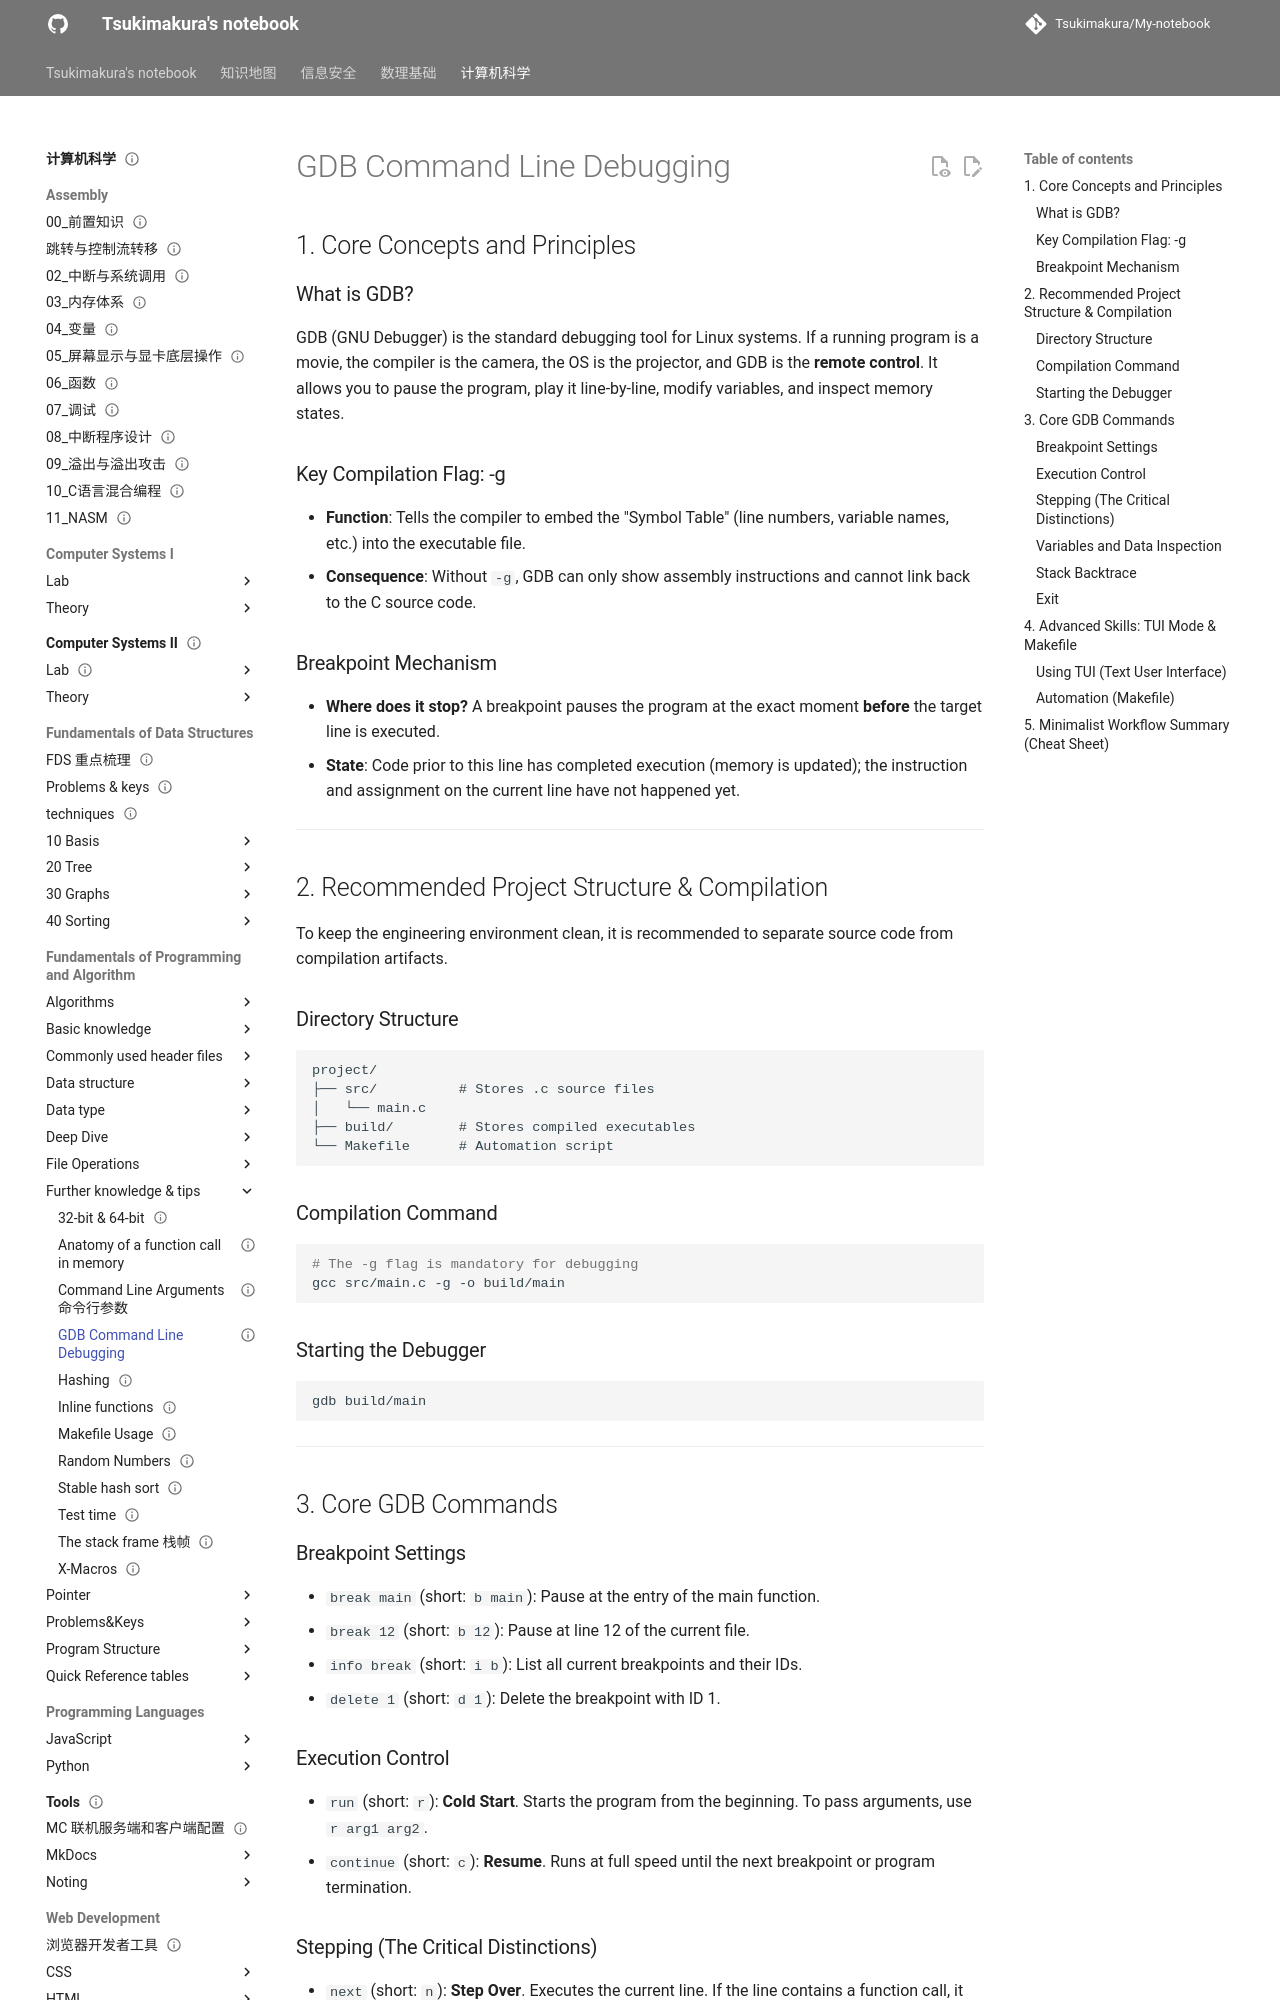

repository: Tsukimakura/My-notebook · page: 计算机科学/Fundamentals of Programming and Algorithm/Further knowledge & tips/GDB Command Line Debugging/index.html · generator: mkdocs

---
title: "GDB Command Line Debugging"
status: draft
tags: [cs]
created: null
updated: 2026-10-06
sources: []
---

# GDB Command Line Debugging

## 1. Core Concepts and Principles

### What is GDB?

GDB (GNU Debugger) is the standard debugging tool for Linux systems. If a running program is a movie, the compiler is the camera, the OS is the projector, and GDB is the **remote control**. It allows you to pause the program, play it line-by-line, modify variables, and inspect memory states.

### Key Compilation Flag: -g

*   **Function**: Tells the compiler to embed the "Symbol Table" (line numbers, variable names, etc.) into the executable file.
*   **Consequence**: Without `-g`, GDB can only show assembly instructions and cannot link back to the C source code.

### Breakpoint Mechanism

*   **Where does it stop?** A breakpoint pauses the program at the exact moment **before** the target line is executed.
*   **State**: Code prior to this line has completed execution (memory is updated); the instruction and assignment on the current line have not happened yet.

---

## 2. Recommended Project Structure & Compilation

To keep the engineering environment clean, it is recommended to separate source code from compilation artifacts.

### Directory Structure

```text
project/
├── src/          # Stores .c source files
│   └── main.c
├── build/        # Stores compiled executables
└── Makefile      # Automation script
```

### Compilation Command

```bash
# The -g flag is mandatory for debugging
gcc src/main.c -g -o build/main
```

### Starting the Debugger

```bash
gdb build/main
```

---

## 3. Core GDB Commands

### Breakpoint Settings

*   `break main` (short: `b main`): Pause at the entry of the main function.
*   `break 12` (short: `b 12`): Pause at line 12 of the current file.
*   `info break` (short: `i b`): List all current breakpoints and their IDs.
*   `delete 1` (short: `d 1`): Delete the breakpoint with ID 1.

### Execution Control

*   `run` (short: `r`): **Cold Start**. Starts the program from the beginning. To pass arguments, use `r arg1 arg2`.
*   `continue` (short: `c`): **Resume**. Runs at full speed until the next breakpoint or program termination.
